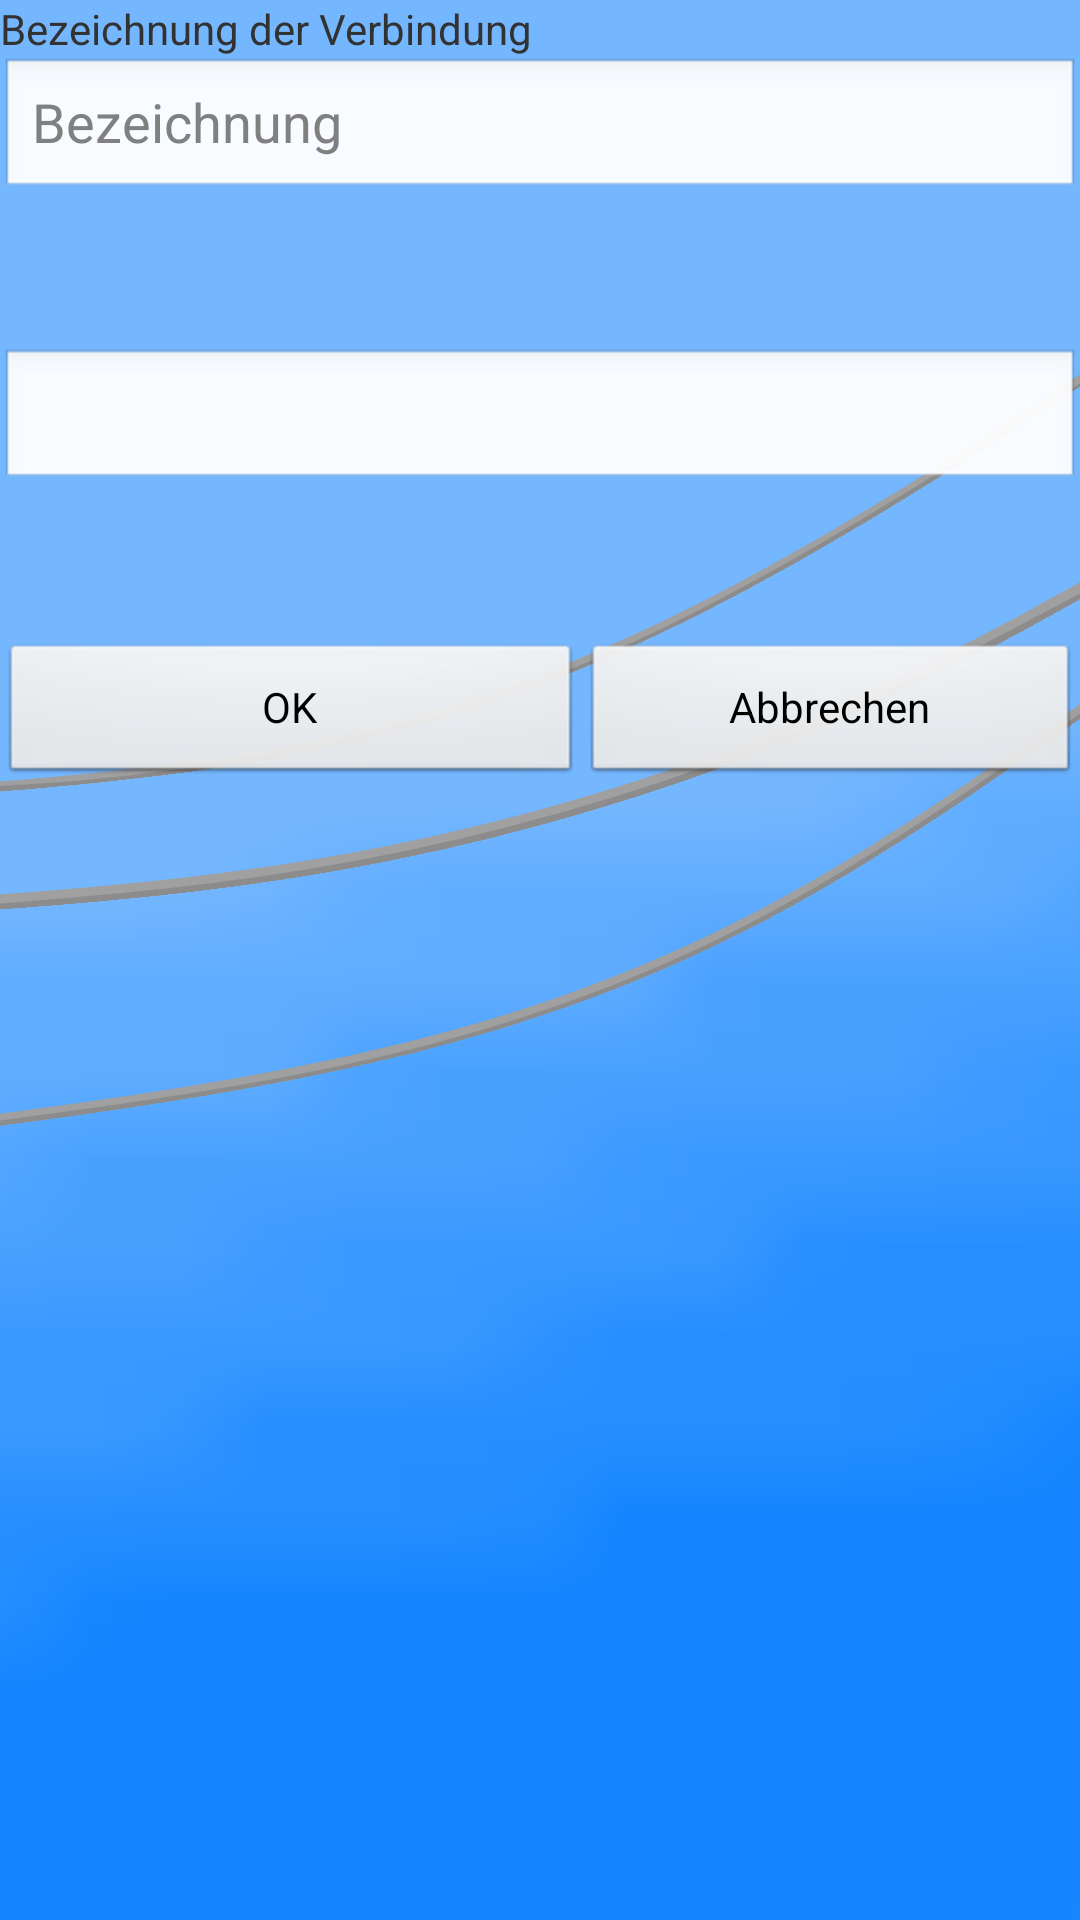

Write the Android layout XML for this screen, with the resource values it uses.
<!-- AndroidManifest.xml: application theme AppTheme -->
<!-- res/layout/alter_connection.xml -->
<FrameLayout xmlns:android="http://schemas.android.com/apk/res/android"
    xmlns:tools="http://schemas.android.com/tools"
    android:id="@+id/containerAlter"
    android:layout_width="match_parent"
    android:layout_height="wrap_content"
    tools:context="com.example.arduinogui.NewConnectionActivity"
    tools:ignore="MergeRootFrame"
    android:background="@drawable/background1">

    <ScrollView
        android:id="@+id/scrollViewParentAlter"
        android:layout_width="fill_parent"
        android:layout_height="wrap_content" >

        <RelativeLayout
            android:layout_width="match_parent"
            android:layout_height="wrap_content" >

            <LinearLayout
                android:id="@+id/linLayout1Alter"
                android:layout_width="match_parent"
                android:layout_height="wrap_content"
                android:layout_alignParentLeft="true"
                android:layout_alignParentRight="true"
                android:layout_alignParentTop="true"
                android:isScrollContainer="true"
                android:orientation="vertical" >


                <TextView
                    android:id="@+id/tvConNameAlter"
                    android:layout_width="wrap_content"
                    android:layout_height="wrap_content"
                    android:text="@string/tvConName" />

                
                <EditText
                    android:id="@+id/etConNameAlter"
                    android:layout_width="match_parent"
                    android:layout_height="wrap_content"
                    android:hint="@string/etConNameHint"
                    android:maxLength="20">

                </EditText>

                <Space
                    android:layout_width="match_parent"
                    android:layout_height="30dp" />

                <TextView
                    android:id="@+id/tvConAddressAlter"
                    android:layout_width="wrap_content"
                    android:layout_height="wrap_content" />

                <EditText
                    android:id="@+id/etConAddressAlter"
                    android:layout_width="match_parent"
                    android:layout_height="wrap_content"
                    android:inputType="text"
                    android:maxLength="17" />

                <Space
                    android:layout_width="match_parent"
                    android:layout_height="50dp" />


            </LinearLayout>

            <LinearLayout
                android:layout_width="match_parent"
                android:layout_height="wrap_content"
                android:layout_below="@+id/linLayout1Alter"
                android:orientation="horizontal">

                <Button
                    android:id="@+id/btnSubmitAlter"
                    android:layout_width="wrap_content"
                    android:layout_height="wrap_content"
                    android:layout_weight="2"
                    android:text="@string/btnSubmit" />

                <Button
                    android:id="@+id/btnCancelAlter"
                    android:layout_width="wrap_content"
                    android:layout_height="wrap_content"
                    android:layout_weight="1"
                    android:text="@string/btnCancel" />
            </LinearLayout>
        </RelativeLayout>
    </ScrollView>

</FrameLayout>
<!-- resources referenced by this layout -->
<resources>
  <!-- drawable background1: png bitmap (drawable-mdpi, 120579 bytes) -->
  <string name="btnCancel">Abbrechen</string>
  <string name="btnSubmit">OK</string>
  <string name="etConNameHint">Bezeichnung</string>
  <string name="tvConName">Bezeichnung der Verbindung</string>
  <style name="AppTheme" parent="AppBaseTheme">
          
          <item name="android:popupMenuStyle">@style/background.PopupStyle</item>
         <item name="android:popupWindowStyle">@style/background.PopupStyle</item>
          <item name="android:textAppearanceLargePopupMenu">@style/CustomTextStyle</item>
          <item name="android:textAppearanceSmallPopupMenu">@style/CustomTextStyle</item>
  
          <item name="android:seekBarStyle">@style/MyAwesomeBackground.SeekBarStyle</item>
  
      </style>
  <style name="AppBaseTheme" parent="android:Theme.Light">
          
      </style>
  <style name="background.PopupStyle" parent="android:Widget.PopupMenu">
          <item name="android:popupBackground">#ffffffff</item>
          <item name="android:textColor">#ff3691ff</item>
          <item name="android:textSize">20sp</item>
      </style>
  <style name="CustomTextStyle">
          <item name="android:popupBackground">#ffffffff</item>
         <item name="android:textSize">18sp</item>
          <item name="android:textColor">#ff3691ff</item>
      </style>
  <style name="MyAwesomeBackground.SeekBarStyle" parent="android:Widget.SeekBar">
          
      </style>
</resources>
